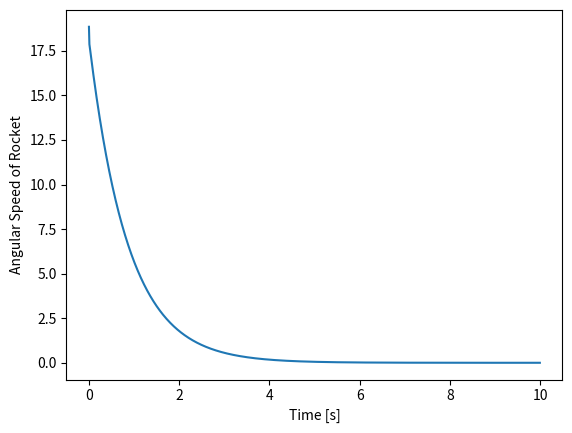

Source code (Python):
import numpy as np
import matplotlib.pyplot as plt
import time

# Motor spins at 159 rpm with a torque reduction of 45:1. Thus, without torque reduction, 159*45=7155rpm
max_angular_speed_rw = 7155 * np.pi / 30  # [rad/s]
initial_angular_speed_rocket = 3 * 2*np.pi  # [rad/s] 3 rev/s is what I observed as max spin of rocket

print(f"max_angular_speed_rw: {max_angular_speed_rw}")
print(f"initial_angular_speed_rocket: {initial_angular_speed_rocket}\n")
time.sleep(2)

angular_speed_rocket = initial_angular_speed_rocket
k_p = 1
k_i = 30
k_d = 0
integral = 0
dt = 0.01
ts = np.arange(0, 10, dt)


def get_effect_reaction_wheel(angular_speed_reaction_wheel):
    angular_speed_rocket = initial_angular_speed_rocket - 1 / 25 * angular_speed_reaction_wheel

    return angular_speed_rocket


list_angular_speed_rocket = [initial_angular_speed_rocket]

for t in ts:
    error = angular_speed_rocket
    p = k_p * error

    integral += error*dt
    i = integral * k_i

    angular_speed_reaction_wheel = p + i
    angular_speed_rocket = get_effect_reaction_wheel(angular_speed_reaction_wheel) # gyroscope

    list_angular_speed_rocket.append(angular_speed_rocket)

print("End")
print(angular_speed_reaction_wheel)
print(angular_speed_rocket)

plt.plot(ts, list_angular_speed_rocket[:-1])
plt.xlabel("Time [s]")
plt.ylabel("Angular Speed of Rocket")
plt.show()